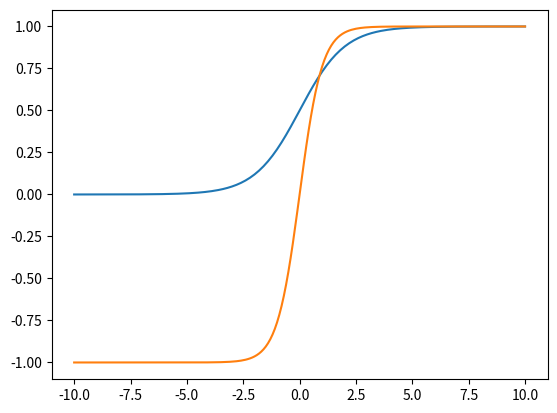

Generate this figure with matplotlib:
# -*- coding: utf-8 -*-
"""
Created on Tue Jan 22 15:34:37 2019

[redacted]
"""
import matplotlib.pyplot as plt
import numpy as np

#sigmoidal fuunction
x=np.arange(-10,10.1,0.1)
y=1/(1+np.exp(-x))
plt.plot(x,y)
plt.show()

#tanh 
x=np.arange(-10,10.1,0.1)
y=2/(1+np.exp(-2*x))-1
plt.plot(x,y)
plt.show()
